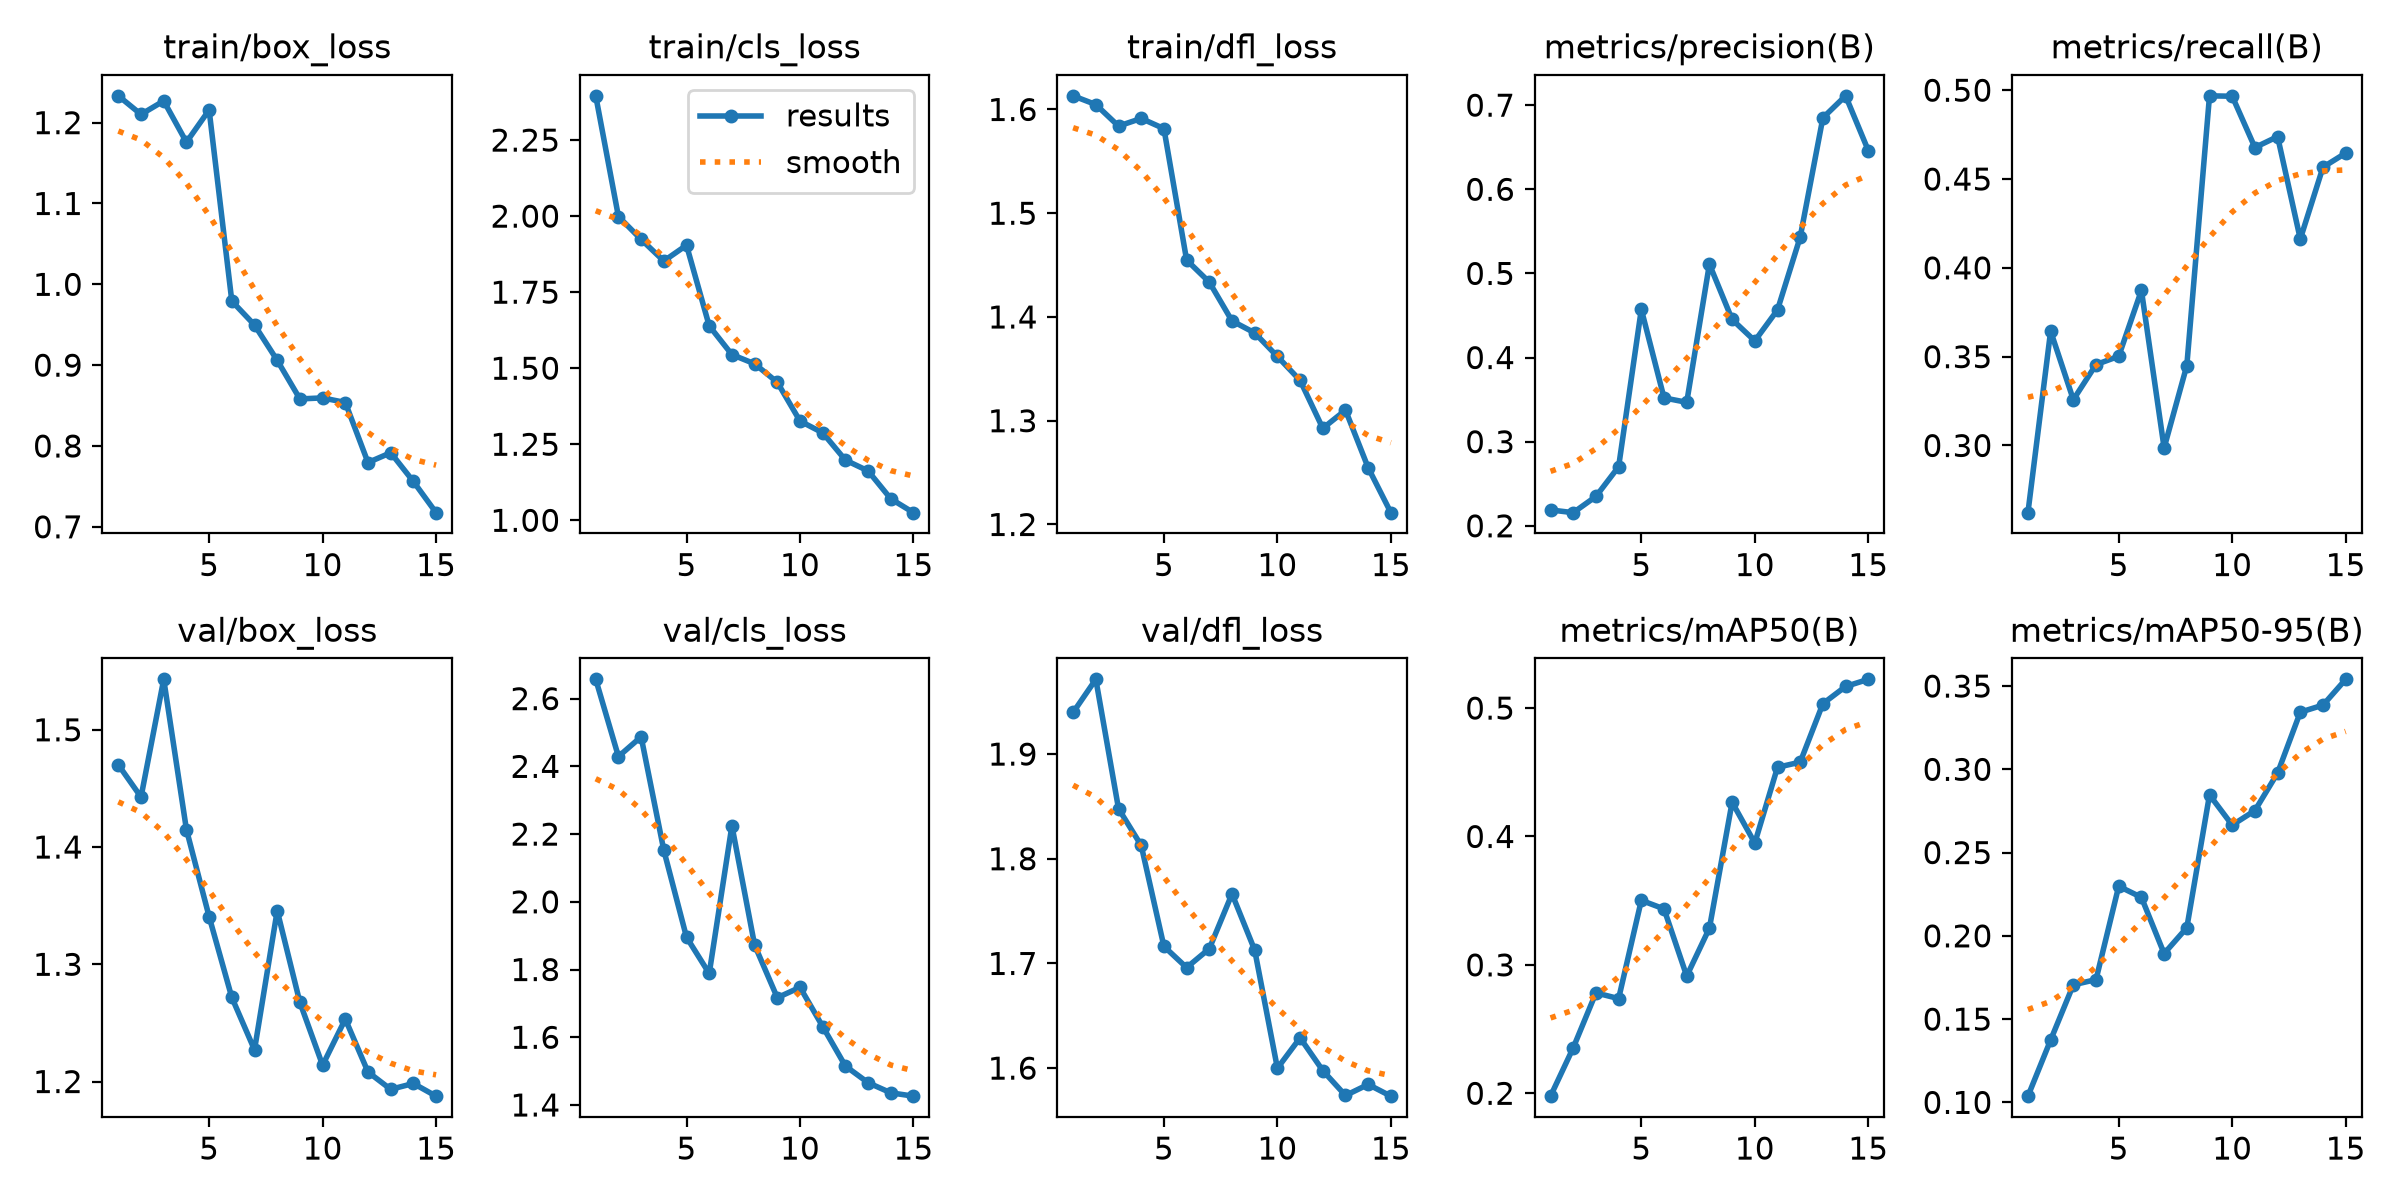

The file beside this chart, header and first rows:
epoch, time, train/box_loss, train/cls_loss, train/dfl_loss, metrics/precision(B), metrics/recall(B), metrics/mAP50(B), metrics/mAP50-95(B), val/box_loss, val/cls_loss, val/dfl_loss, lr/pg0, lr/pg1, lr/pg2
1, 61.93, 1.233, 2.395, 1.613, 0.2188, 0.2622, 0.1978, 0.1037, 1.47, 2.657, 1.94, 0.05121, 0.0004929, 0.0004929
2, 108.2, 1.21, 1.999, 1.605, 0.2156, 0.3644, 0.2354, 0.1374, 1.443, 2.429, 1.971, 0.001642, 0.0009273, 0.0009273
3, 166.9, 1.227, 1.923, 1.584, 0.2349, 0.3258, 0.2782, 0.1706, 1.543, 2.487, 1.848, 0.000868, 0.000868, 0.000868
4, 223.5, 1.176, 1.852, 1.591, 0.2702, 0.3456, 0.2737, 0.1737, 1.415, 2.152, 1.813, 0.000802, 0.000802, 0.000802
5, 338.8, 1.216, 1.904, 1.582, 0.4572, 0.3502, 0.3503, 0.2298, 1.341, 1.895, 1.716, 0.000736, 0.000736, 0.000736
6, 427.6, 0.9793, 1.639, 1.455, 0.352, 0.3874, 0.3436, 0.2231, 1.272, 1.788, 1.696, 0.00067, 0.00067, 0.00067
7, 509.2, 0.9496, 1.545, 1.434, 0.3468, 0.2986, 0.2913, 0.1894, 1.227, 2.225, 1.714, 0.000604, 0.000604, 0.000604
8, 625.5, 0.9059, 1.514, 1.396, 0.511, 0.345, 0.3286, 0.2049, 1.346, 1.872, 1.766, 0.000538, 0.000538, 0.000538
9, 677.9, 0.8582, 1.454, 1.385, 0.4452, 0.4968, 0.4267, 0.2847, 1.267, 1.717, 1.713, 0.000472, 0.000472, 0.000472
10, 717.4, 0.8595, 1.326, 1.362, 0.4198, 0.4966, 0.3949, 0.2665, 1.214, 1.747, 1.6, 0.000406, 0.000406, 0.000406
11, 754.1, 0.8538, 1.288, 1.339, 0.4566, 0.4677, 0.4539, 0.2752, 1.253, 1.632, 1.629, 0.00034, 0.00034, 0.00034
12, 789.8, 0.7795, 1.198, 1.293, 0.5432, 0.4739, 0.4579, 0.2978, 1.208, 1.515, 1.598, 0.000274, 0.000274, 0.000274
13, 830.4, 0.7916, 1.162, 1.31, 0.685, 0.4162, 0.5034, 0.3343, 1.193, 1.466, 1.574, 0.000208, 0.000208, 0.000208
14, 881.7, 0.756, 1.071, 1.255, 0.7111, 0.4567, 0.5168, 0.3386, 1.198, 1.436, 1.584, 0.000142, 0.000142, 0.000142
15, 944.1, 0.7175, 1.025, 1.211, 0.6461, 0.4646, 0.5224, 0.354, 1.188, 1.426, 1.573, 7.6e-05, 7.6e-05, 7.6e-05
